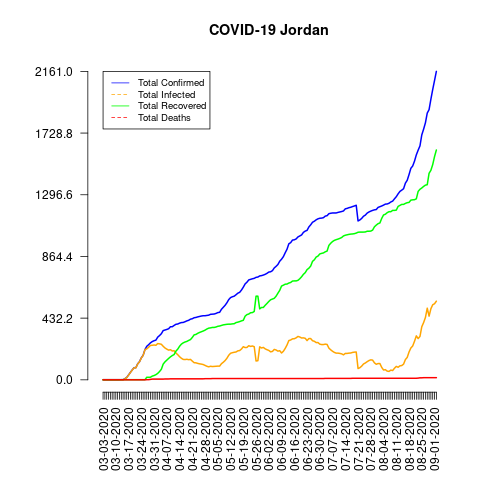

Data behind this chart, as committed beside it:
date, total_confirmed, total_deaths, total_recovered, total_infected, mortality_rate, recovery_rate, daily_growth_rate
03-03-2020, 1, 0, 0, 1, 0.0, 0.0, 1
03-04-2020, 1, 0, 0, 1, 0.0, 0.0, 1.0
03-05-2020, 1, 0, 0, 1, 0.0, 0.0, 1.0
03-06-2020, 1, 0, 0, 1, 0.0, 0.0, 1.0
03-07-2020, 1, 0, 0, 1, 0.0, 0.0, 1.0
03-08-2020, 1, 0, 0, 1, 0.0, 0.0, 1.0
03-09-2020, 1, 0, 0, 1, 0.0, 0.0, 1.0
03-10-2020, 1, 0, 0, 1, 0.0, 0.0, 1.0
03-11-2020, 1, 0, 0, 1, 0.0, 0.0, 1.0
03-12-2020, 1, 0, 0, 1, 0.0, 0.0, 1.0
03-13-2020, 1, 0, 1, 0, 0.0, 100.0, 1.0
03-14-2020, 1, 0, 1, 0, 0.0, 100.0, 1.0
03-15-2020, 8, 0, 1, 7, 0.0, 12.5, 8.0
03-16-2020, 17, 0, 1, 16, 0.0, 5.88, 2.125
03-17-2020, 34, 0, 1, 33, 0.0, 2.94, 2.0
03-18-2020, 52, 0, 1, 51, 0.0, 1.92, 1.529
03-19-2020, 69, 0, 1, 68, 0.0, 1.45, 1.327
03-20-2020, 85, 0, 1, 84, 0.0, 1.18, 1.232
03-21-2020, 85, 0, 1, 84, 0.0, 1.18, 1.0
03-22-2020, 112, 0, 1, 111, 0.0, 0.89, 1.318
03-23-2020, 127, 0, 1, 126, 0.0, 0.79, 1.134
03-24-2020, 154, 0, 1, 153, 0.0, 0.65, 1.213
03-25-2020, 172, 0, 1, 171, 0.0, 0.58, 1.117
03-26-2020, 212, 0, 1, 211, 0.0, 0.47, 1.233
03-27-2020, 235, 1, 18, 217, 0.43, 7.66, 1.108
03-28-2020, 246, 1, 18, 228, 0.41, 7.32, 1.047
03-29-2020, 259, 3, 18, 241, 1.16, 6.95, 1.053
03-30-2020, 268, 5, 26, 242, 1.87, 9.7, 1.035
03-31-2020, 274, 5, 30, 244, 1.82, 10.95, 1.022
04-01-2020, 278, 5, 36, 242, 1.8, 12.95, 1.015
04-02-2020, 299, 5, 45, 254, 1.67, 15.05, 1.076
04-03-2020, 310, 5, 58, 252, 1.61, 18.71, 1.037
04-04-2020, 323, 5, 74, 249, 1.55, 22.91, 1.042
04-05-2020, 345, 5, 110, 235, 1.45, 31.88, 1.068
04-06-2020, 349, 6, 126, 223, 1.72, 36.1, 1.012
04-07-2020, 353, 6, 138, 215, 1.7, 39.09, 1.011
04-08-2020, 358, 6, 150, 208, 1.68, 41.9, 1.014
04-09-2020, 372, 7, 161, 211, 1.88, 43.28, 1.039
04-10-2020, 372, 7, 170, 202, 1.88, 45.7, 1.0
04-11-2020, 381, 7, 177, 204, 1.84, 46.46, 1.024
04-12-2020, 389, 7, 201, 188, 1.8, 51.67, 1.021
04-13-2020, 391, 7, 215, 176, 1.79, 54.99, 1.005
04-14-2020, 397, 7, 235, 162, 1.76, 59.19, 1.015
04-15-2020, 401, 7, 250, 151, 1.75, 62.34, 1.01
04-16-2020, 402, 7, 259, 143, 1.74, 64.43, 1.002
04-17-2020, 407, 7, 265, 142, 1.72, 65.11, 1.012
04-18-2020, 413, 7, 269, 144, 1.69, 65.13, 1.015
04-19-2020, 417, 7, 276, 141, 1.68, 66.19, 1.01
04-20-2020, 425, 7, 282, 143, 1.65, 66.35, 1.019
04-21-2020, 428, 7, 297, 131, 1.64, 69.39, 1.007
04-22-2020, 435, 7, 315, 120, 1.61, 72.41, 1.016
04-23-2020, 437, 7, 318, 119, 1.6, 72.77, 1.005
04-24-2020, 441, 7, 326, 115, 1.59, 73.92, 1.009
04-25-2020, 444, 7, 332, 112, 1.58, 74.77, 1.007
04-26-2020, 447, 7, 337, 110, 1.57, 75.39, 1.007
04-27-2020, 449, 7, 342, 107, 1.56, 76.17, 1.004
04-28-2020, 449, 8, 348, 101, 1.78, 77.51, 1.0
04-29-2020, 451, 8, 356, 95, 1.77, 78.94, 1.004
04-30-2020, 453, 8, 362, 91, 1.77, 79.91, 1.004
05-01-2020, 459, 8, 364, 95, 1.74, 79.3, 1.013
... 124 more rows
